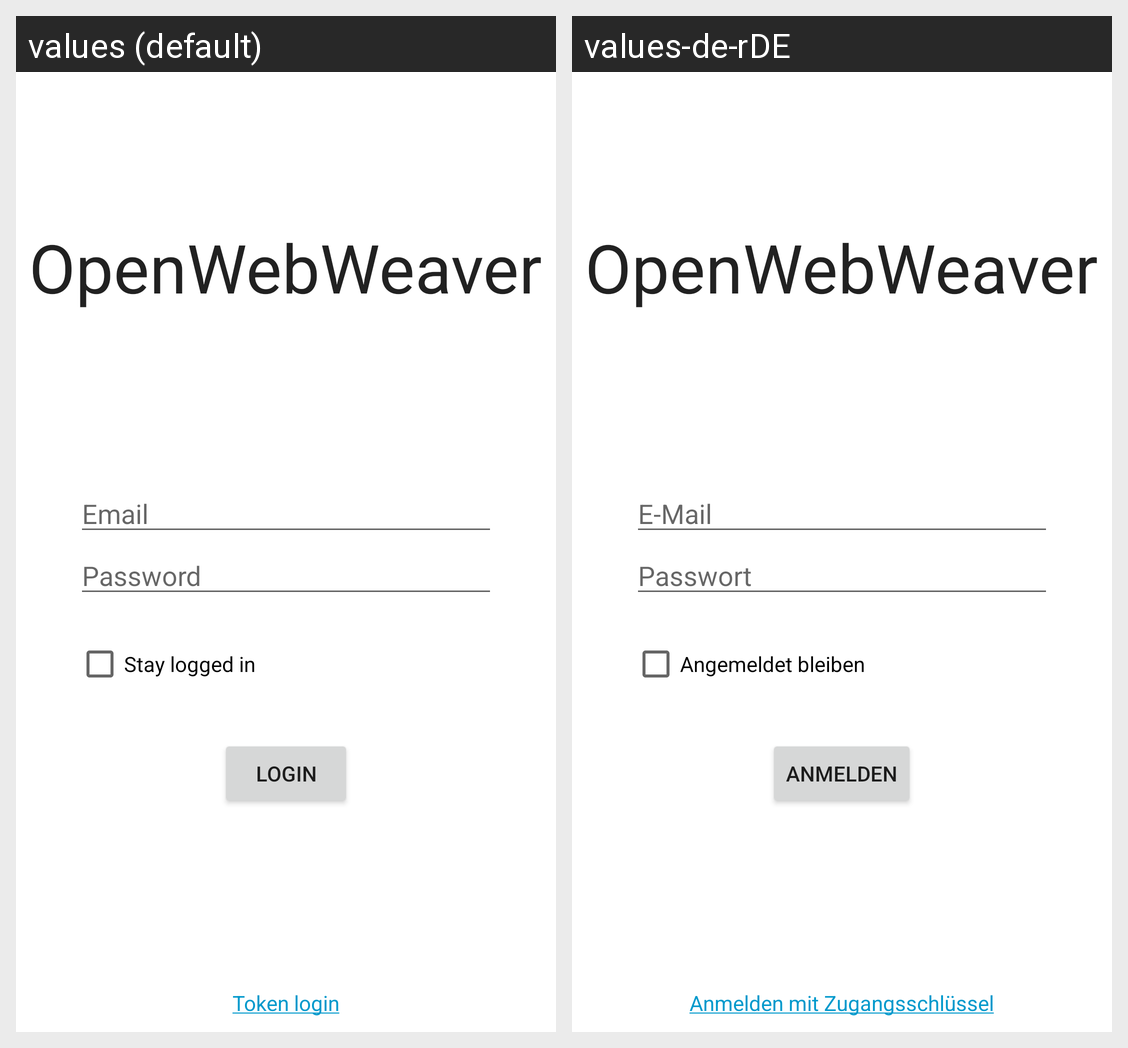

Strings drawn on this Android screen and how each of the app's shown locales translates them:
Android screen res/layout/activity_login.xml rendered under 2 locales, left to right: values (default), values-de-rDE. Device: Nexus 5 (rendered at 1080×1920; each locale shown at half size, 540×960, under a caption strip naming it); theme AppTheme.
Strings drawn on this screen, with the default value and each locale's value (text and hints the layout hard-codes, and strings that could not be matched under every locale, appear in the picture but are not listed):

app_name
  values: OpenWebWeaver
  values-de-rDE: OpenWebWeaver  [not translated; the default value is used]

email
  values: Email
  values-de-rDE: E-Mail

password
  values: Password
  values-de-rDE: Passwort

stay_logged_in
  values: Stay logged in
  values-de-rDE: Angemeldet bleiben

btn_login
  values: Login
  values-de-rDE: Anmelden

token_login_link
  values: Token login
  values-de-rDE: Anmelden mit Zugangsschlüssel
